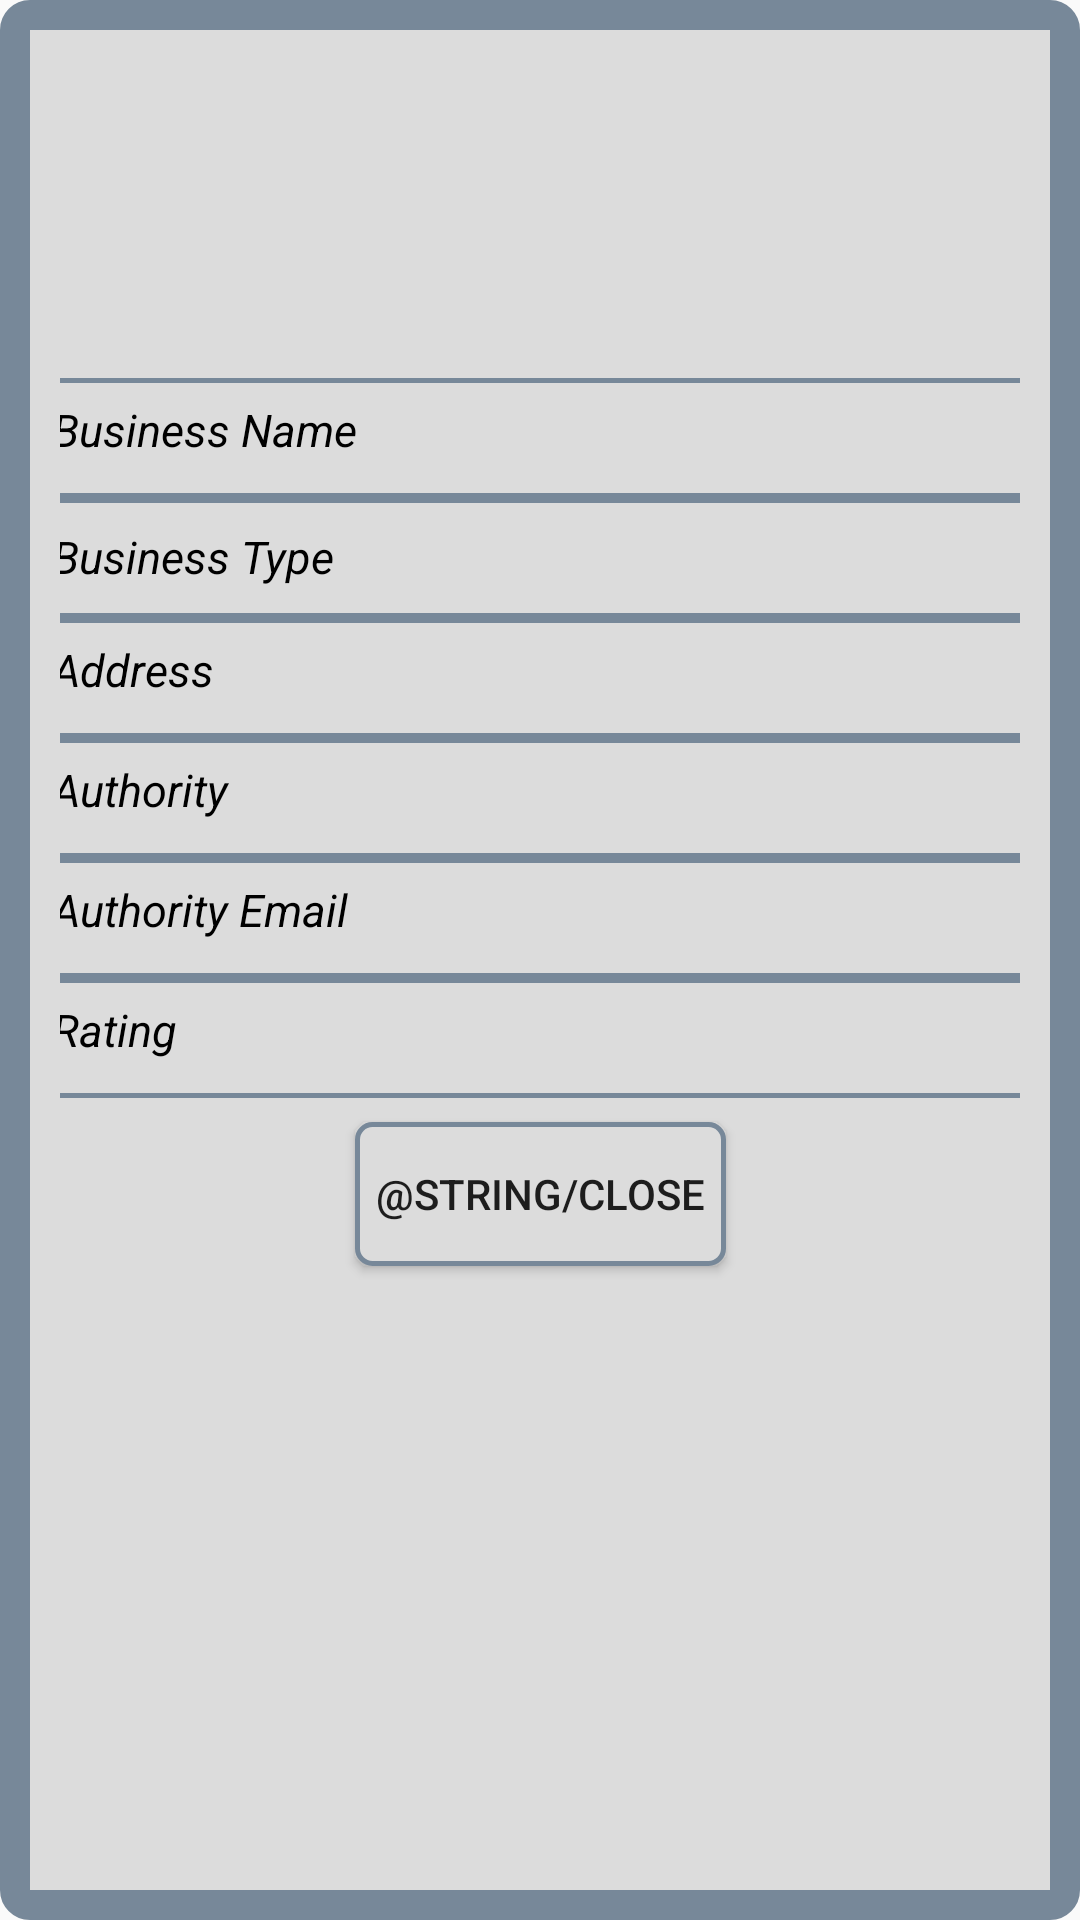

The Android layout XML behind this screen, and the referenced resources:
<!-- AndroidManifest.xml: application theme AppTheme -->
<!-- res/layout/map_pop_up.xml -->
<?xml version="1.0" encoding="utf-8"?>
<android.support.constraint.ConstraintLayout xmlns:android="http://schemas.android.com/apk/res/android"
    xmlns:app="http://schemas.android.com/apk/res-auto"
    xmlns:tools="http://schemas.android.com/tools"
    android:id="@+id/container"
    android:layout_width="match_parent"
    android:layout_height="match_parent"
    android:background="@drawable/pop_up_draw"
    android:focusableInTouchMode="true"
    android:theme="@android:style/ThemeOverlay.Material.Light"
    tools:context="com.example.jokubas.restauranthygienechecker.MainActivity">

    <ScrollView xmlns:android="http://schemas.android.com/apk/res/android"
        xmlns:tools="http://schemas.android.com/tools"
        android:id="@+id/scrollView2"
        android:layout_width="380dp"
        android:layout_height="249dp"
        android:layout_marginBottom="80dp"
        android:layout_marginEnd="8dp"
        android:layout_marginStart="8dp"
        android:layout_marginTop="8dp"
        app:layout_constraintBottom_toBottomOf="parent"
        app:layout_constraintEnd_toEndOf="parent"
        app:layout_constraintStart_toStartOf="parent"
        app:layout_constraintTop_toTopOf="parent"
        app:layout_constraintVertical_bias="0.354">

        <LinearLayout
            android:id="@+id/fields"
            android:layout_width="match_parent"
            android:layout_height="wrap_content"
            android:layout_marginBottom="0dp"
            android:layout_marginLeft="20dp"
            android:layout_marginRight="20dp"
            android:layout_marginTop="5dp"
            android:orientation="vertical">

            <LinearLayout
                android:layout_width="match_parent"
                android:layout_height="40dp"
                android:background="@drawable/adnvaced_draw"
                android:orientation="horizontal">

                <TextView
                    android:layout_width="0dp"
                    android:layout_height="wrap_content"
                    android:layout_weight="0.8"
                    android:text="Business Name"
                    android:textColor="@color/black"
                    android:textSize="15sp"
                    android:textStyle="italic" />

                <TextView
                    android:id="@+id/name"
                    android:layout_width="0dp"
                    android:layout_height="wrap_content"
                    android:layout_weight="1.5"
                    android:inputType="text"
                    android:textColor="@color/black"
                    android:textSize="15sp" />
            </LinearLayout>


            <LinearLayout
                android:id="@+id/layoutCountry"
                android:layout_width="match_parent"
                android:layout_height="40dp"
                android:background="@drawable/adnvaced_draw"
                android:orientation="horizontal">

                <TextView
                    android:layout_width="0dp"
                    android:layout_height="wrap_content"
                    android:layout_weight="0.8"
                    android:elegantTextHeight="true"
                    android:text="Business Type"
                    android:textColor="@color/black"
                    android:textSize="15sp"
                    android:textStyle="italic" />

                <TextView
                    android:id="@+id/type"
                    android:layout_width="0dp"
                    android:layout_height="wrap_content"
                    android:layout_weight="1.5"
                    android:inputType="text"
                    android:spinnerMode="dropdown"
                    android:textColor="@color/black"
                    android:textSize="15sp" />
            </LinearLayout>


            <LinearLayout
                android:layout_width="match_parent"
                android:layout_height="40dp"
                android:background="@drawable/adnvaced_draw"
                android:orientation="horizontal">

                <TextView
                    android:layout_width="0dp"
                    android:layout_height="wrap_content"
                    android:layout_weight="0.8"
                    android:text="Address"
                    android:textColor="@color/black"
                    android:textSize="15sp"
                    android:textStyle="italic" />

                <TextView
                    android:id="@+id/address"
                    android:layout_width="0dp"
                    android:layout_height="wrap_content"
                    android:layout_weight="1.5"
                    android:textColor="@color/black"
                    android:textSize="15sp" />
            </LinearLayout>

            <LinearLayout
                android:layout_width="match_parent"
                android:layout_height="40dp"
                android:background="@drawable/adnvaced_draw"
                android:orientation="horizontal">

                <TextView
                    android:layout_width="0dp"
                    android:layout_height="wrap_content"
                    android:layout_weight="0.8"
                    android:text="Authority"
                    android:textColor="@color/black"
                    android:textSize="15sp"
                    android:textStyle="italic" />

                <TextView
                    android:id="@+id/authority"
                    android:layout_width="0dp"
                    android:layout_height="wrap_content"
                    android:layout_weight="1.5"
                    android:textColor="@color/black"
                    android:textSize="1sp" />
            </LinearLayout>

            <LinearLayout
                android:layout_width="match_parent"
                android:layout_height="40dp"
                android:background="@drawable/adnvaced_draw"
                android:orientation="horizontal">

                <TextView
                    android:layout_width="0dp"
                    android:layout_height="wrap_content"
                    android:layout_weight="0.8"
                    android:text="Authority Email"
                    android:textColor="@color/black"
                    android:textSize="15sp"
                    android:textStyle="italic" />

                <TextView
                    android:id="@+id/authority_email"
                    android:layout_width="0dp"
                    android:layout_height="wrap_content"
                    android:layout_weight="1.5"
                    android:textColor="@color/black"
                    android:textSize="15sp" />
            </LinearLayout>

            <LinearLayout
                android:layout_width="match_parent"
                android:layout_height="40dp"
                android:background="@drawable/adnvaced_draw"
                android:orientation="horizontal">

                <TextView
                    android:layout_width="0dp"
                    android:layout_height="wrap_content"
                    android:layout_weight="0.8"
                    android:text="Rating"
                    android:textColor="@color/black"
                    android:textSize="15sp"
                    android:textStyle="italic" />

                <TextView
                    android:id="@+id/rating"
                    android:layout_width="0dp"
                    android:layout_height="wrap_content"
                    android:layout_weight="1.5"
                    android:textColor="@color/black"
                    android:textSize="15sp" />
            </LinearLayout>

        </LinearLayout>
    </ScrollView>

    <Button
        android:id="@+id/close"
        android:layout_width="wrap_content"
        android:layout_height="wrap_content"
        android:layout_marginBottom="40dp"
        android:layout_marginEnd="8dp"
        android:layout_marginStart="8dp"
        android:layout_marginTop="4dp"
        android:background="@drawable/adnvaced_draw"
        android:text="@string/close"
        app:layout_constraintBottom_toBottomOf="parent"
        app:layout_constraintEnd_toEndOf="parent"
        app:layout_constraintStart_toStartOf="parent"
        app:layout_constraintTop_toBottomOf="@+id/scrollView2"
        app:layout_constraintVertical_bias="0.0" />


</android.support.constraint.ConstraintLayout>
<!-- resources referenced by this layout -->
<resources>
  <!-- drawable adnvaced_draw (drawable) -->
  <?xml version="1.0" encoding="utf-8"?>
  <shape xmlns:android="http://schemas.android.com/apk/res/android">
      <stroke android:width="1.5dp" android:color="#778899" />
      <padding android:left="7dp" android:top="7dp"
          android:right="7dp" android:bottom="7dp" />
      <corners android:radius="5dp" />
      <solid android:color="#DCDCDC"/>
  </shape>
  <!-- drawable pop_up_draw (drawable) -->
  <?xml version="1.0" encoding="utf-8"?>
  <shape xmlns:android="http://schemas.android.com/apk/res/android">
      <stroke android:width="10dp" android:color="#778899" />
      <padding android:left="20dp" android:top="20dp"
          android:right="20dp" android:bottom="20dp" />
      <corners android:radius="5dp" />
      <solid android:color="#DCDCDC"/>
  </shape>
  <style name="AppTheme" parent="Theme.AppCompat.DayNight.NoActionBar">
          
          <item name="android:windowTranslucentStatus">true</item>
          <item name="android:statusBarColor">@android:color/transparent</item>
          
          
          <item name="colorPrimary">@color/colorPrimary</item>
          <item name="colorPrimaryDark">@color/colorPrimaryDark</item>
          <item name="colorAccent">@color/colorAccent</item>
      </style>
  <color name="colorPrimary">#3F51B5</color>
  <color name="colorPrimaryDark">#303F9F</color>
  <color name="colorAccent">#FF4081</color>
  <!-- not gathered from this repository: default colours our renderer supplied (Android Studio template values) -->
  <color name="black">#FF000000</color>
</resources>
